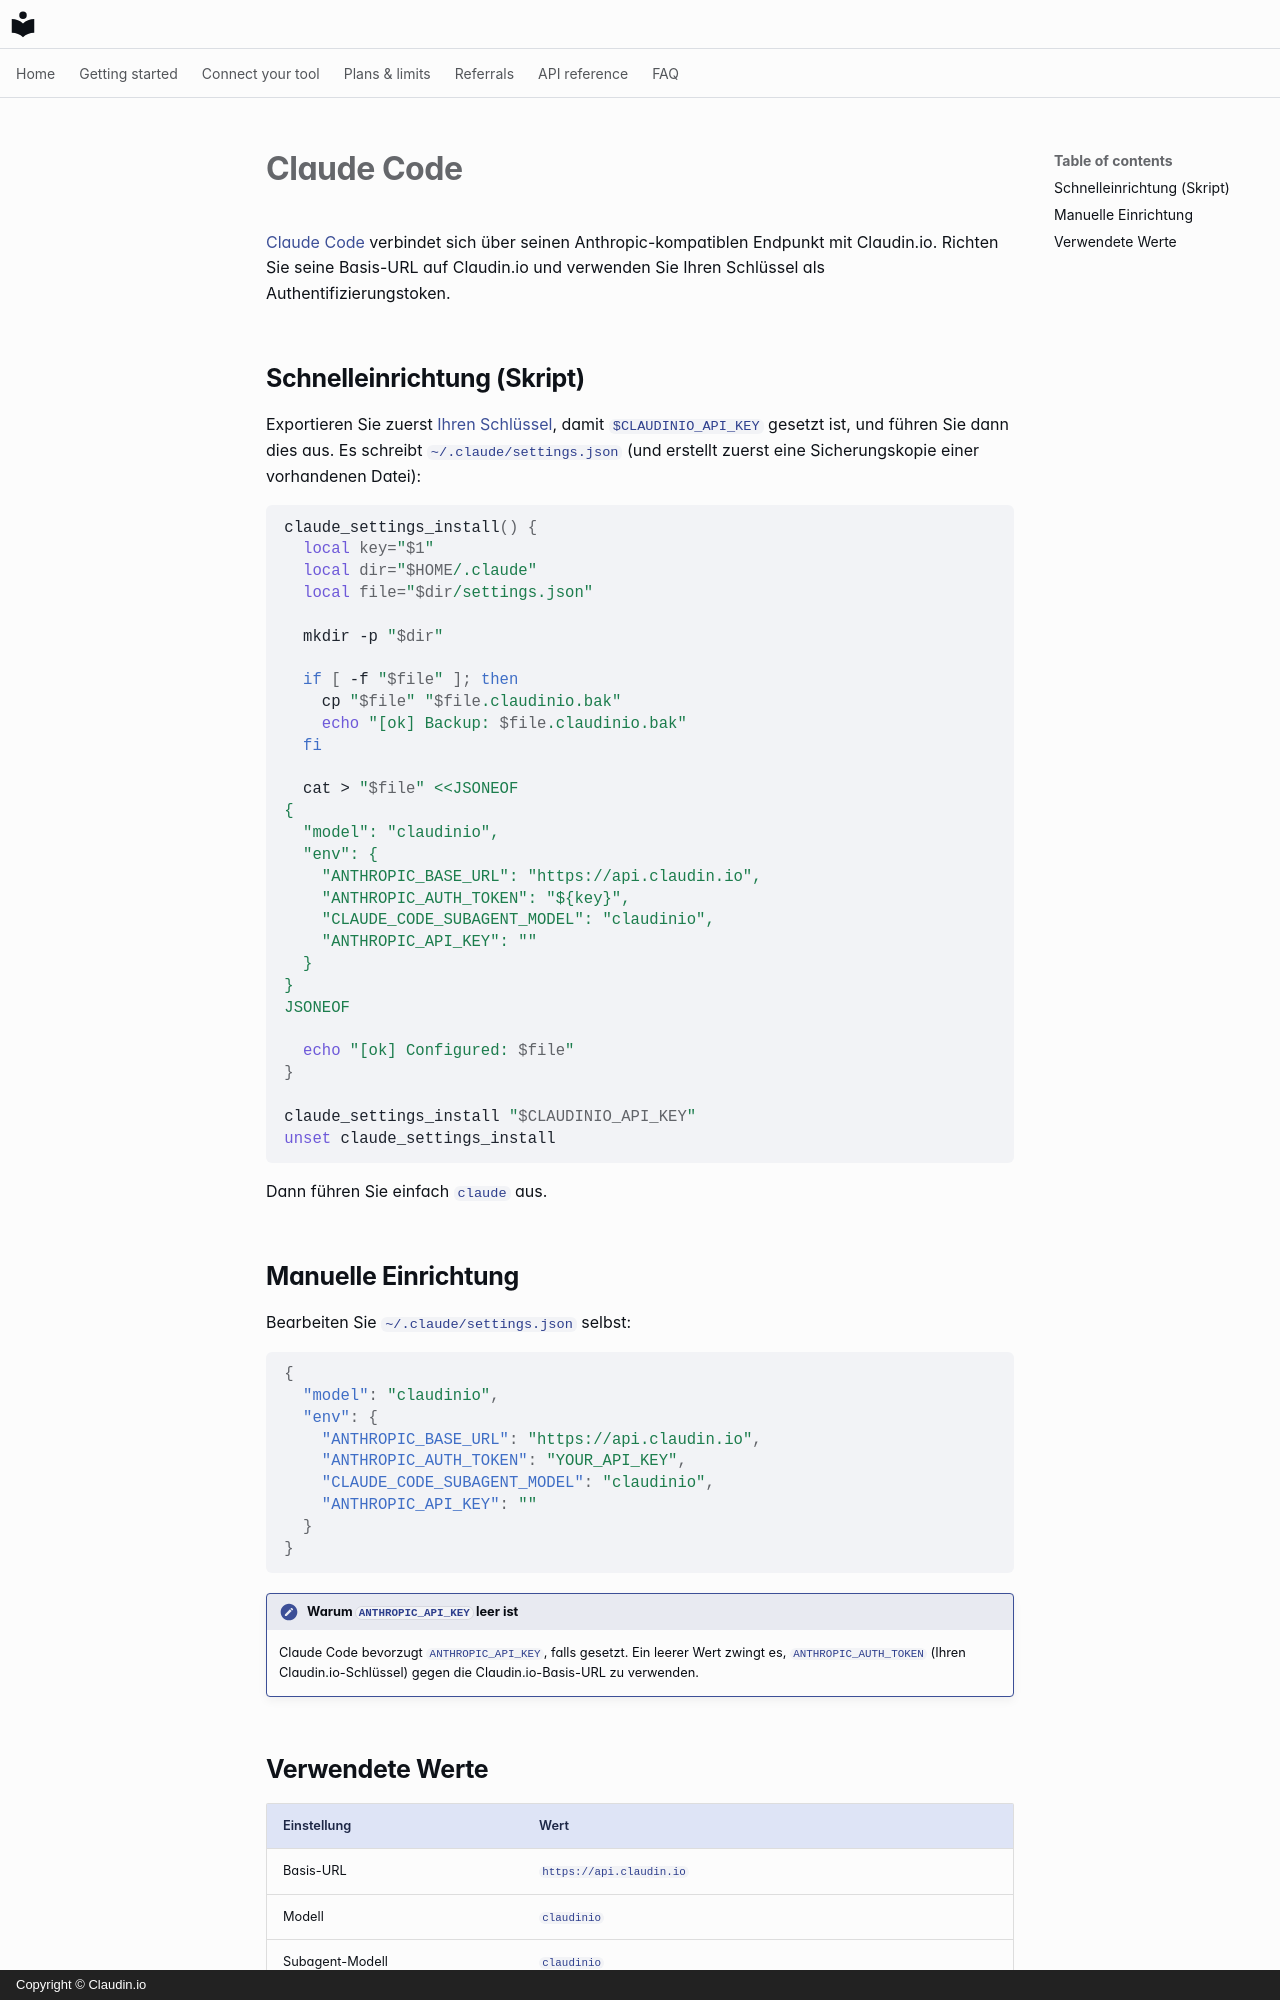

repository: claudin-io/docs · page: clients/claude-code.de/index.html · generator: mkdocs · copyright: Copyright © Claudin.io

# Claude Code

[Claude Code](https://claude.com/claude-code) verbindet sich über seinen Anthropic-kompatiblen Endpunkt mit Claudin.io. Richten Sie seine Basis-URL auf Claudin.io und verwenden Sie Ihren Schlüssel als Authentifizierungstoken.

## Schnelleinrichtung (Skript)

Exportieren Sie zuerst [Ihren Schlüssel](../getting-started/set-your-key.md), damit `$CLAUDINIO_API_KEY` gesetzt ist, und führen Sie dann dies aus. Es schreibt `~/.claude/settings.json` (und erstellt zuerst eine Sicherungskopie einer vorhandenen Datei):

```bash
claude_settings_install() {
  local key="$1"
  local dir="$HOME/.claude"
  local file="$dir/settings.json"

  mkdir -p "$dir"

  if [ -f "$file" ]; then
    cp "$file" "$file.claudinio.bak"
    echo "[ok] Backup: $file.claudinio.bak"
  fi

  cat > "$file" <<JSONEOF
{
  "model": "claudinio",
  "env": {
    "ANTHROPIC_BASE_URL": "https://api.claudin.io",
    "ANTHROPIC_AUTH_TOKEN": "${key}",
    "CLAUDE_CODE_SUBAGENT_MODEL": "claudinio",
    "ANTHROPIC_API_KEY": ""
  }
}
JSONEOF

  echo "[ok] Configured: $file"
}

claude_settings_install "$CLAUDINIO_API_KEY"
unset claude_settings_install
```

Dann führen Sie einfach `claude` aus.

## Manuelle Einrichtung

Bearbeiten Sie `~/.claude/settings.json` selbst:

```json
{
  "model": "claudinio",
  "env": {
    "ANTHROPIC_BASE_URL": "https://api.claudin.io",
    "ANTHROPIC_AUTH_TOKEN": "YOUR_API_KEY",
    "CLAUDE_CODE_SUBAGENT_MODEL": "claudinio",
    "ANTHROPIC_API_KEY": ""
  }
}
```

!!! note "Warum `ANTHROPIC_API_KEY` leer ist"
    Claude Code bevorzugt `ANTHROPIC_API_KEY`, falls gesetzt. Ein leerer Wert zwingt es, `ANTHROPIC_AUTH_TOKEN` (Ihren Claudin.io-Schlüssel) gegen die Claudin.io-Basis-URL zu verwenden.
